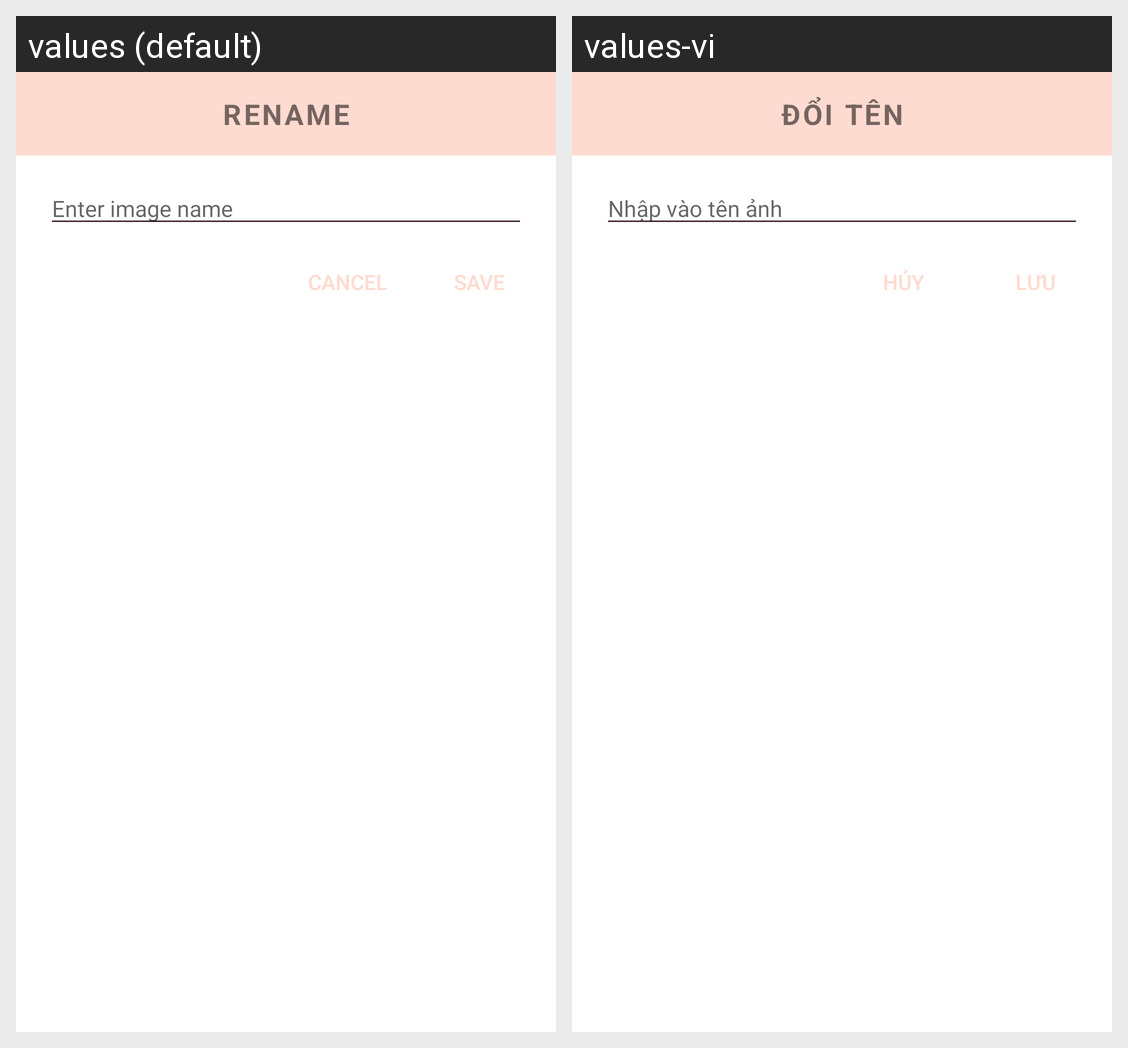

Here is an Android app screen in its default locale and in the app's own translations. Write out the translated-string differences for the strings that appear on this screen.
Android screen res/layout/rename_dialog.xml rendered under 2 locales, left to right: values (default), values-vi. Device: Nexus 5 (rendered at 1080×1920; each locale shown at half size, 540×960, under a caption strip naming it); theme Theme.Album.
Strings drawn on this screen, with the default value and each locale's value (text and hints the layout hard-codes, and strings that could not be matched under every locale, appear in the picture but are not listed):

rename_uppercase
  values: RENAME
  values-vi: ĐỔI TÊN

hint_rename
  values: Enter image name
  values-vi: Nhập vào tên ảnh

label_cancel
  values: Cancel
  values-vi: Hủy

save
  values: Save
  values-vi: Lưu
